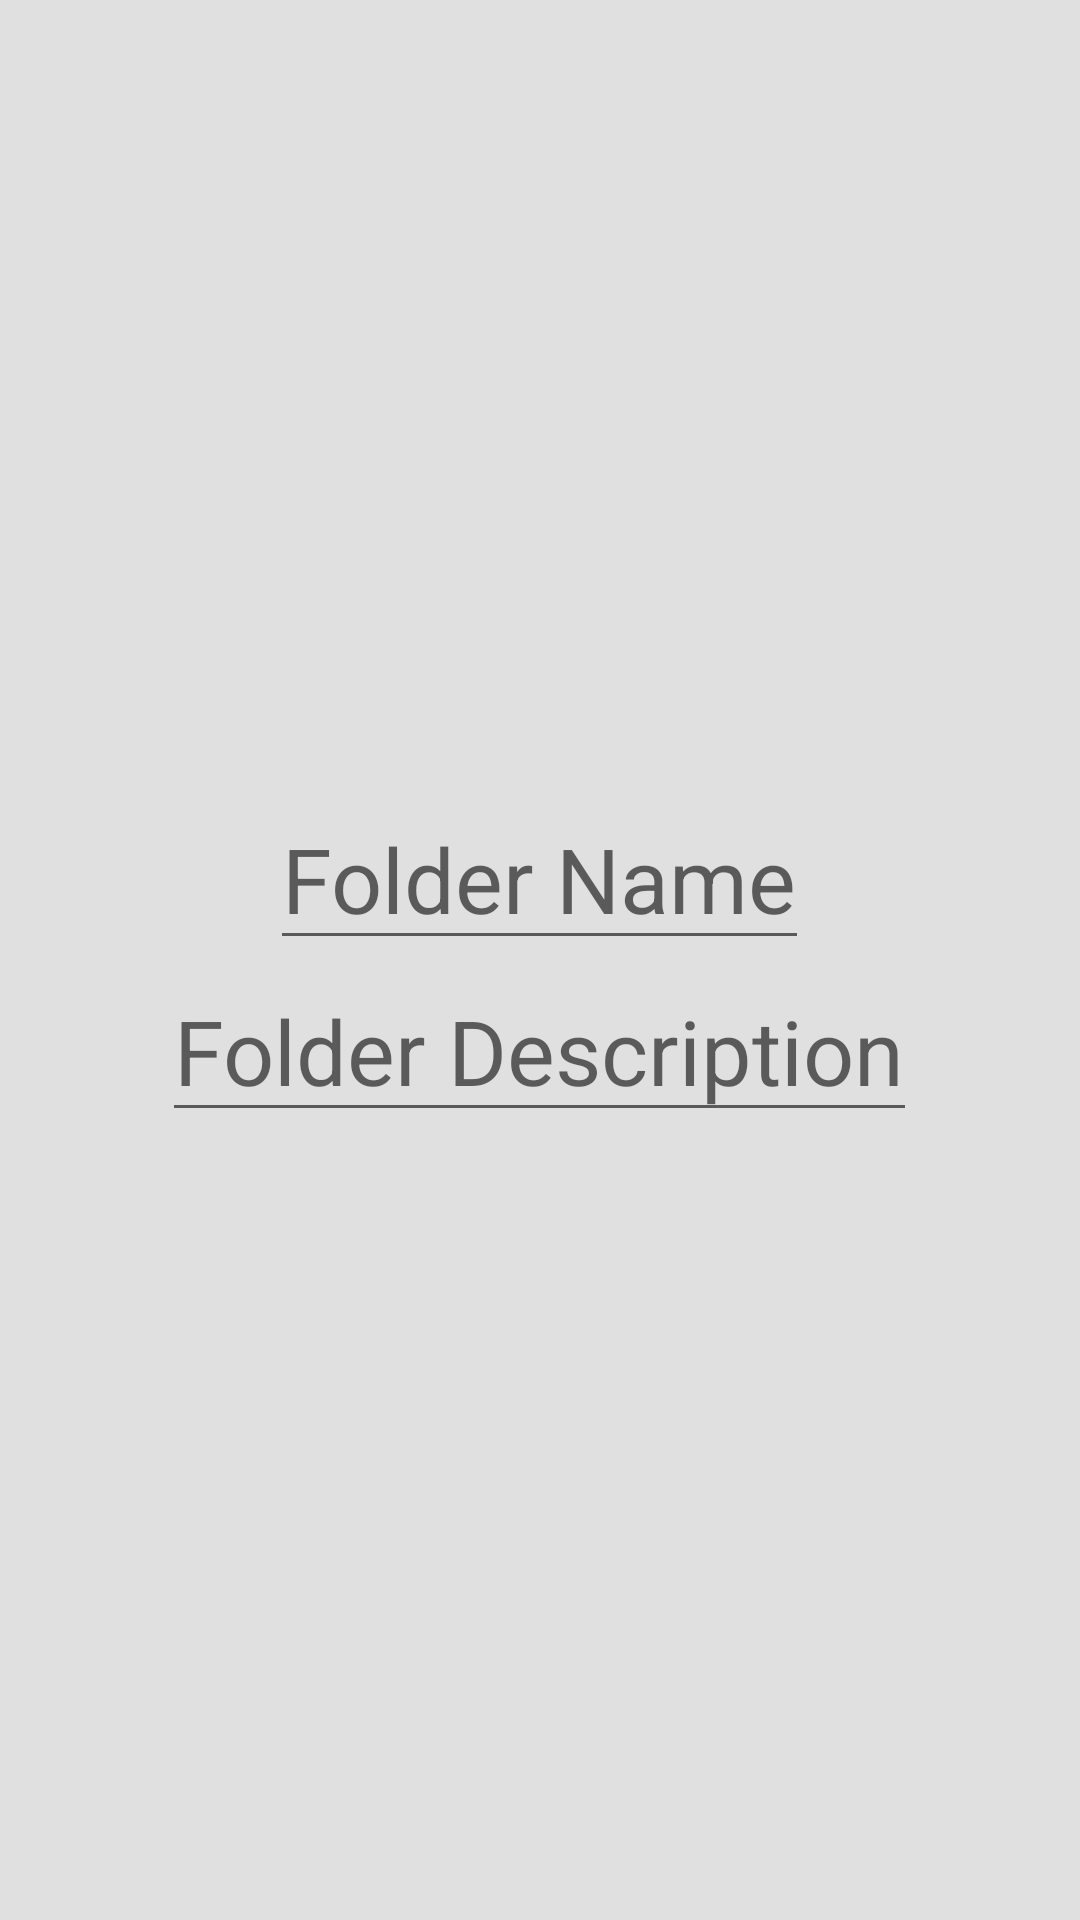

Here is an Android app screen rendered from its layout file. Give the layout XML and the strings, colors and styles it references.
<!-- AndroidManifest.xml: application theme MaterialAnimations -->
<!-- res/layout/fragment1.xml -->
<?xml version="1.0" encoding="utf-8"?>
<LinearLayout
    xmlns:android="http://schemas.android.com/apk/res/android"
    xmlns:tools="http://schemas.android.com/tools"
    android:id="@+id/activity_main"
    android:layout_width="match_parent"
    android:layout_height="match_parent"
    android:orientation="vertical"

    android:paddingLeft="@dimen/activity_horizontal_margin"
    android:paddingRight="@dimen/activity_horizontal_margin"
    android:paddingTop="@dimen/activity_vertical_margin"
    android:paddingBottom="@dimen/activity_vertical_margin"
    tools:context="kr.co.heepie.helpingmemorizingapp.ui.MainActivity">

    <LinearLayout
        android:layout_width="match_parent"
        android:layout_height="match_parent"
        android:orientation="vertical"
        android:gravity="center"
        >

        <EditText
            android:layout_width="wrap_content"
            android:layout_height="wrap_content"
            android:hint="Folder Name"
            android:layout_gravity="center"
            android:textSize="30dp"
            />

        <EditText
            android:layout_width="wrap_content"
            android:layout_height="wrap_content"
            android:hint="Folder Description"
            android:layout_gravity="center"
            android:textSize="30dp"
            />

    </LinearLayout>

</LinearLayout>
<!-- resources referenced by this layout -->
<resources>
  <style name="MaterialAnimations" parent="@style/Theme.AppCompat.Light.NoActionBar">
          <item name="android:colorPrimary">@color/material_animations_primary</item>
          <item name="android:colorPrimaryDark">@color/material_animations_primary_dark</item>
          <item name="android:colorAccent">@color/material_animations_accent</item>
          <item name="android:textColorPrimary">@android:color/black</item>
          <item name="android:textColorPrimaryInverse">@color/text_light</item>
          <item name="android:statusBarColor">@color/material_animations_primary_dark</item>
          <item name="android:textColor">@color/text_dark</item>
          <item name="android:windowContentTransitions">true</item>
          <item name="android:windowBackground">@color/light_grey</item>
          <item name="android:windowAllowEnterTransitionOverlap">false</item>
          <item name="android:windowAllowReturnTransitionOverlap">false</item>
      </style>
  <color name="material_animations_primary">#039BE5</color>
  <color name="material_animations_primary_dark">#0277BD</color>
  <color name="material_animations_accent">#3F51B5</color>
  <color name="text_light">@android:color/white</color>
  <color name="text_dark">#616161</color>
  <color name="light_grey">#E0E0E0</color>
</resources>
